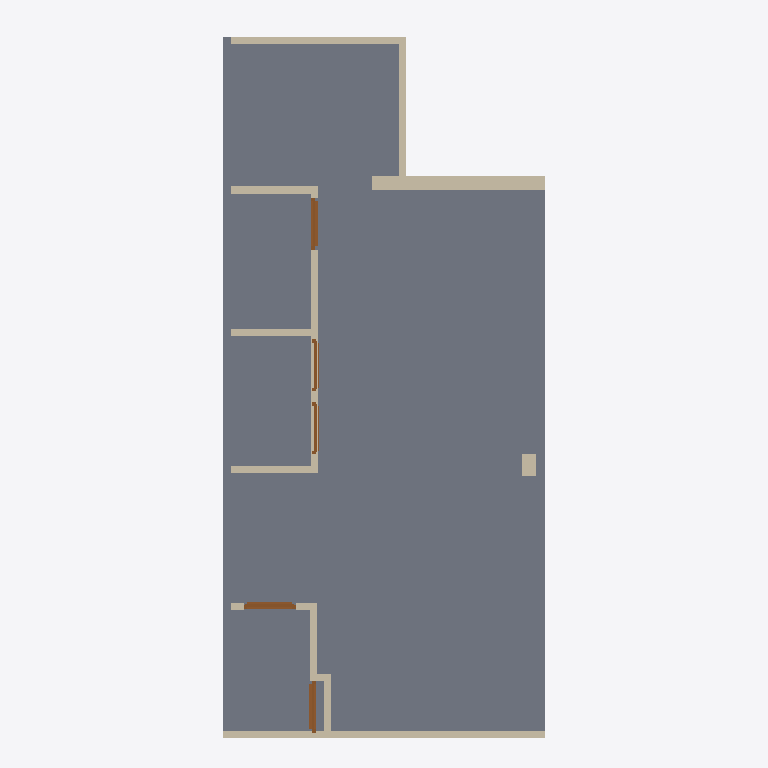
Plan cut of the same IFC building model at storey '00_begane_grond' (level 0.00 m, cut at 1.40 m), seen from above with north up, elements coloured by IFC class: 14 walls (beige), 5 doors (brown), 1 slab (grey). Cut surfaces are drawn darker.
Extent 4.5 m × 10.0 m × 7.6 m (x, y, z). Storeys (2): 00_begane_grond at 0.00 m; 01_eerste_verdieping at 3.30 m. Elements (43): 21 IfcWall, 9 IfcSlab, 6 IfcDoor, 3 IfcPipeSegment, 2 IfcPipeFitting, 2 IfcWindow.

HEADER;
FILE_DESCRIPTION(('ViewDefinition[DesignTransferView]'),'2;1');
FILE_NAME('pointcloud_trace.ifc','2024-04-25T16:46:09+02:00',(''),(''),'IfcOpenShell v0.7.0-f7c03db75','BlenderBIM [number]-e0df22f','');
FILE_SCHEMA(('IFC4'));
ENDSEC;
DATA;
#1=IFCPROJECT('1zoEMKC9j6UPiyRi3HcdvX',$,'My Project',$,$,$,$,(#14,#26),#9);
#30=IFCSITE('3NHeqcnFr5RusyaqU00HPh',$,'My Site',$,$,#53,$,$,$,$,$,$,$,$);
#36=IFCBUILDING('37rIheW0j7ZgDecflkAaHV',$,'My Building',$,$,#59,$,$,$,$,$,$);
#42=IFCBUILDINGSTOREY('2eTHEB6rHC4B0c69ajTZ55',$,'00_begane_grond',$,$,#65,$,$,$,$);
#3364=IFCBUILDINGSTOREY('2xkz2OdejAEx$okmpXwOYY',$,'01_eerste_verdieping',$,$,#3374,$,$,$,$);
#2931=IFCSLAB('1O2T8vLuH77w3RsTN7oEMb',$,'Slab',$,$,#3455,#2946,$,$);
#11338=IFCWALL('1VTZpyb1jD5RbBO1BNxcOT',$,'Wall',$,$,#11404,#11345,$,$);
#1365=IFCWALL('3BVC7fuLP1Ww0Z7gx4Y_WA',$,'Wall',$,$,#3385,#1371,$,$);
#2240=IFCWALL('1wrr4dE9X9PRrBgjwPCPPA',$,'Wall',$,$,#11186,#2246,$,$);
#2429=IFCWALL('1JDjNuqafD4xYmSbGoAlFC',$,'Wall',$,$,#11160,#2435,$,$);
#2694=IFCWALL('0S0ZPzAB99kv3ecn3_ioUx',$,'Wall',$,$,#6715,#2700,$,$);
#2719=IFCWALL('2CH5V_eI1C_x_5NOpH6La6',$,'Wall',$,$,#6700,#2725,$,$);
#2643=IFCWALL('2CpshG5k95IB93Wky4Pf4u',$,'Wall',$,$,#6524,#2649,$,$);
#2822=IFCWALL('3G66OElEn8$PAuI_lEuVtV',$,'Wall',$,$,#6710,#2828,$,$);
#2860=IFCWALL('1zLgxn7nr4MgcNxdgnvXgE',$,'Wall',$,$,#6705,#2866,$,$);
#1914=IFCWALL('3sLrz8Pcj2wvQu1of$UU1x',$,'Wall',$,$,#6873,#1920,$,$);
#1694=IFCWALL('0rMPTGE8T3sPP6Bo5pCGTt',$,'Wall',$,$,#6847,#1700,$,$);
#7996=IFCDOOR('1WEsCjl1L4DOrYPPrxW2RP',$,'Door',$,$,#8067,#8022,$,$,$,$,$,$);
#6716=IFCDOOR('2DSh5HtqXEQhGrkjI7yM5X',$,'Door',$,$,#7826,#6742,$,2.0,0.730000019073486,$,.SINGLE_SWING_LEFT.,$);
#9665=IFCDOOR('1sxuwLkd5DMPciNI2Tsa1a',$,'Door',$,$,#9741,#9691,$,$,$,$,$,$);
#11191=IFCWALL('38lKCvg852fgUlhrT02mVw',$,'Wall',$,$,#11262,#11198,$,$);
#2033=IFCWALL('3SQYeat3jFyexiuVOUA9EP',$,'Wall',$,$,#6899,#2039,$,$);
#7193=IFCDOOR('3M$NwKGl51J8GPVmKMyXTQ',$,'Door',$,$,#8647,#8182,$,2.0,0.730000019073486,$,.SINGLE_SWING_LEFT.,$);
#7842=IFCDOOR('3qnI2WknT5_xN8CsEn6FKE',$,'Door',$,$,#8652,#8227,$,2.0,0.730000019073486,$,.SINGLE_SWING_RIGHT.,$);
#1826=IFCWALL('0io6S$Rr16awHaYJEjwxZp',$,'Wall',$,$,#6925,#1832,$,$);
ENDSEC;